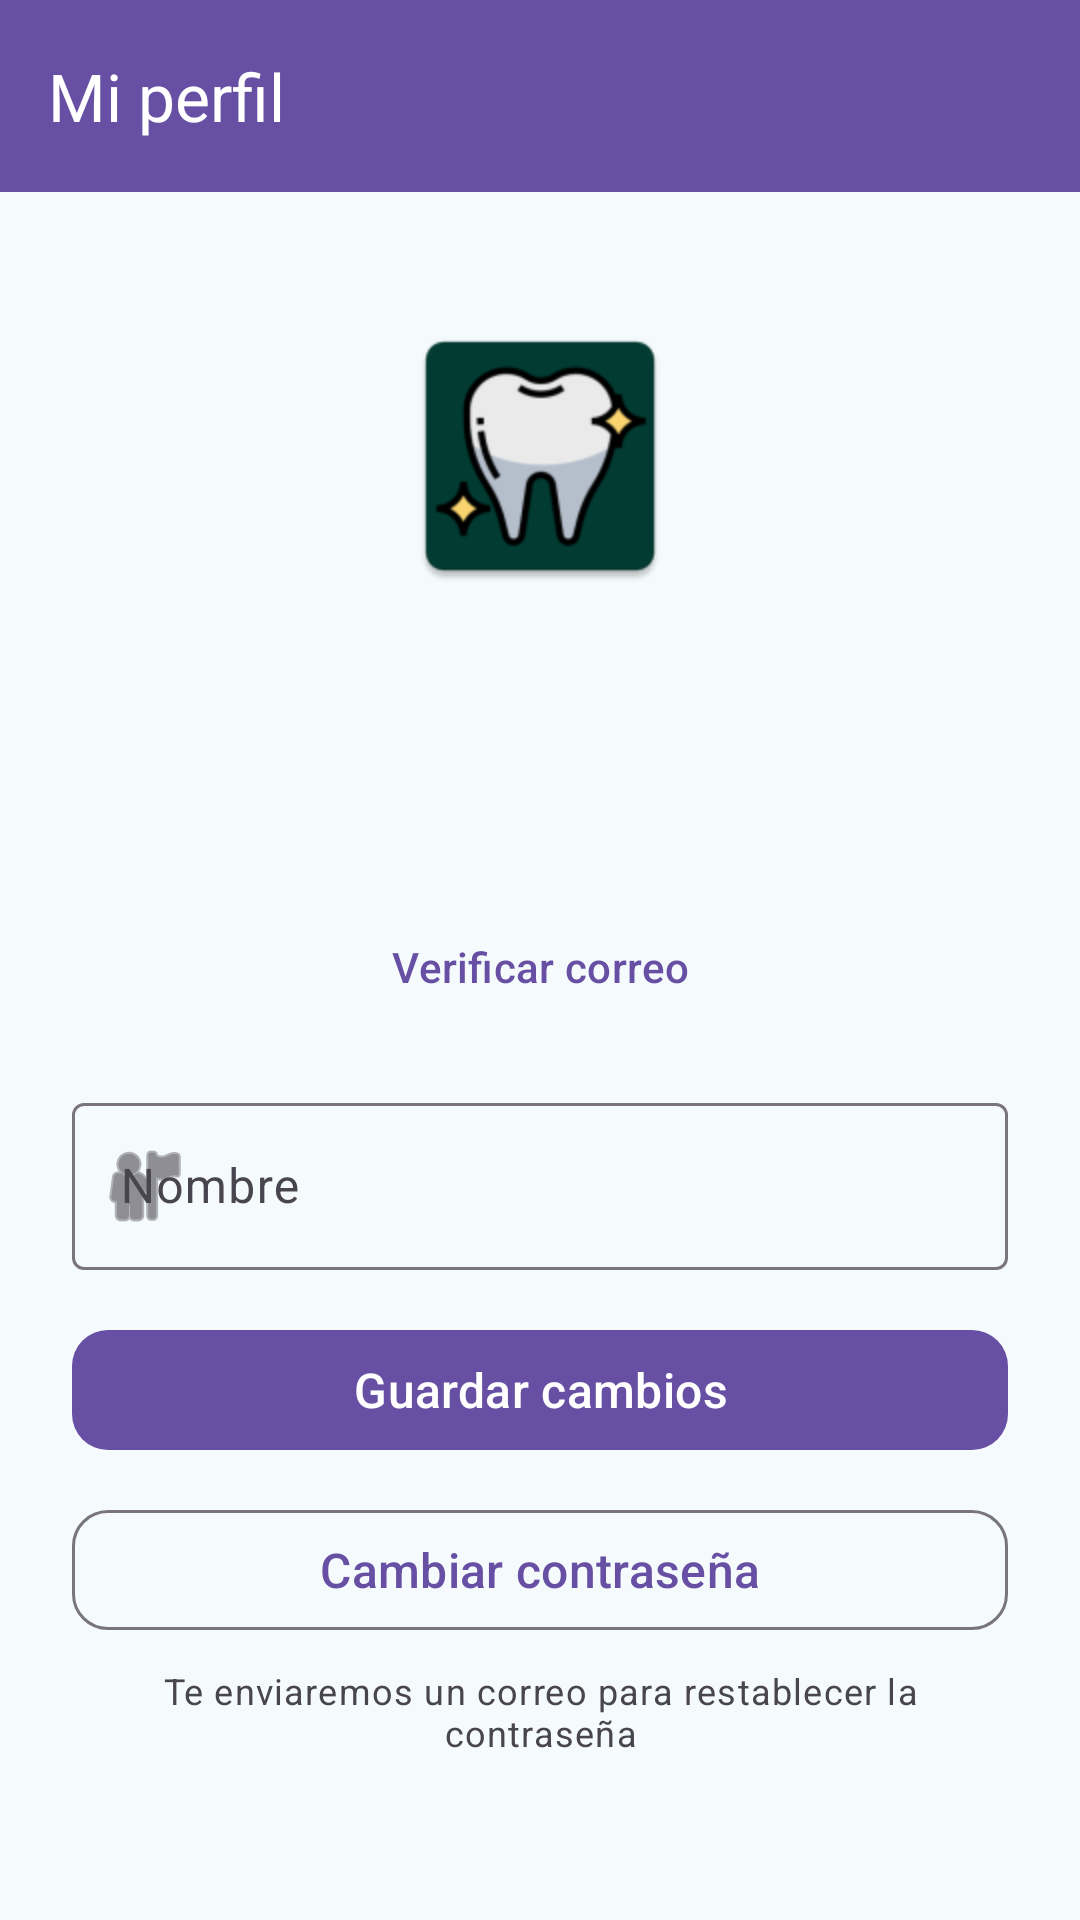

Produce the Android XML layout that renders to this screen, including the resource entries it uses.
<!-- AndroidManifest.xml: application theme Theme.The_White_Smile -->
<!-- res/layout/activity_profile.xml -->
<?xml version="1.0" encoding="utf-8"?>
<FrameLayout xmlns:android="http://schemas.android.com/apk/res/android"
    xmlns:app="http://schemas.android.com/apk/res-auto"
    xmlns:tools="http://schemas.android.com/tools"
    android:layout_width="match_parent"
    android:layout_height="match_parent"
    android:background="@color/background"
    tools:context=".ProfileActivity">

    <LinearLayout
        android:layout_width="match_parent"
        android:layout_height="match_parent"
        android:orientation="vertical">

        <com.google.android.material.appbar.MaterialToolbar
            android:id="@+id/toolbarProfile"
            android:layout_width="match_parent"
            android:layout_height="?attr/actionBarSize"
            android:background="?attr/colorPrimary"
            app:title="@string/profile_title"
            app:titleTextColor="?attr/colorOnPrimary" />

        <ScrollView
            android:layout_width="match_parent"
            android:layout_height="match_parent"
            android:fillViewport="true">

            <LinearLayout
                android:layout_width="match_parent"
                android:layout_height="wrap_content"
                android:gravity="center_horizontal"
                android:orientation="vertical"
                android:padding="24dp">

                <ImageView
                    android:id="@+id/ivProfileLogo"
                    android:layout_width="96dp"
                    android:layout_height="96dp"
                    android:layout_marginTop="16dp"
                    android:contentDescription="@string/app_name"
                    android:background="@drawable/profile_avatar_background"
                    android:clipToOutline="true"
                    android:scaleType="centerCrop"
                    android:src="@mipmap/ic_launcher" />

                <com.google.android.material.button.MaterialButton
                    android:id="@+id/btnChangeProfilePhoto"
                    style="@style/Widget.Material3.Button.TextButton"
                    android:layout_width="wrap_content"
                    android:layout_height="wrap_content"
                    android:text="@string/profile_btn_add_photo"
                    android:visibility="gone" />

                <TextView
                    android:id="@+id/tvProfileName"
                    android:layout_width="wrap_content"
                    android:layout_height="wrap_content"
                    android:layout_marginTop="16dp"
                    android:gravity="center"
                    android:textAppearance="?attr/textAppearanceHeadlineSmall"
                    android:textStyle="bold"
                    tools:text="Jonathan Segura" />

                <TextView
                    android:id="@+id/tvProfileEmail"
                    android:layout_width="wrap_content"
                    android:layout_height="wrap_content"
                    android:layout_marginTop="4dp"
                    android:gravity="center"
                    android:textAppearance="?attr/textAppearanceBodyMedium"
                    tools:text="correo@ejemplo.com" />

                <TextView
                    android:id="@+id/tvProfileSpecialty"
                    android:layout_width="wrap_content"
                    android:layout_height="wrap_content"
                    android:layout_marginTop="6dp"
                    android:gravity="center"
                    android:textAppearance="?attr/textAppearanceBodyMedium"
                    android:textColor="?attr/colorPrimary"
                    android:visibility="gone"
                    tools:text="Especialidad: Ortodoncia" />

                <TextView
                    android:id="@+id/tvEmailStatus"
                    android:layout_width="wrap_content"
                    android:layout_height="wrap_content"
                    android:layout_marginTop="8dp"
                    android:textAppearance="?attr/textAppearanceLabelLarge"
                    android:textStyle="bold"
                    tools:text="@string/profile_email_unverified" />

                <com.google.android.material.button.MaterialButton
                    android:id="@+id/btnVerifyEmail"
                    style="@style/Widget.Material3.Button.TextButton"
                    android:layout_width="wrap_content"
                    android:layout_height="wrap_content"
                    android:text="@string/profile_btn_verify_email" />

                <com.google.android.material.textfield.TextInputLayout
                    android:id="@+id/tilProfileName"
                    style="@style/Widget.Material3.TextInputLayout.OutlinedBox"
                    android:layout_width="match_parent"
                    android:layout_height="wrap_content"
                    android:layout_marginTop="16dp"
                    android:hint="@string/label_name"
                    app:startIconDrawable="@android:drawable/ic_menu_myplaces">

                    <com.google.android.material.textfield.TextInputEditText
                        android:id="@+id/etProfileName"
                        android:layout_width="match_parent"
                        android:layout_height="wrap_content"
                        android:inputType="textPersonName"
                        android:maxLength="40"
                        android:maxLines="1"
                        android:textSize="16sp" />
                </com.google.android.material.textfield.TextInputLayout>

                <com.google.android.material.button.MaterialButton
                    android:id="@+id/btnSaveName"
                    android:layout_width="match_parent"
                    android:layout_height="wrap_content"
                    android:layout_marginTop="16dp"
                    android:text="@string/profile_btn_save"
                    android:textSize="16sp"
                    app:cornerRadius="12dp" />

                <com.google.android.material.button.MaterialButton
                    android:id="@+id/btnChangePassword"
                    style="@style/Widget.Material3.Button.OutlinedButton"
                    android:layout_width="match_parent"
                    android:layout_height="wrap_content"
                    android:layout_marginTop="12dp"
                    android:text="@string/profile_btn_change_password"
                    android:textSize="16sp"
                    app:cornerRadius="12dp" />

                <TextView
                    android:layout_width="match_parent"
                    android:layout_height="wrap_content"
                    android:layout_marginTop="8dp"
                    android:gravity="center"
                    android:text="@string/profile_password_hint"
                    android:textAppearance="?attr/textAppearanceBodySmall"
                    android:textColor="?attr/colorOnSurfaceVariant" />

            </LinearLayout>
        </ScrollView>
    </LinearLayout>

    
    <LinearLayout
        android:id="@+id/layoutLoading"
        android:layout_width="match_parent"
        android:layout_height="match_parent"
        android:background="@color/loading_scrim"
        android:clickable="true"
        android:focusable="true"
        android:gravity="center"
        android:orientation="vertical"
        android:visibility="gone">

        <com.google.android.material.progressindicator.CircularProgressIndicator
            android:layout_width="wrap_content"
            android:layout_height="wrap_content"
            android:indeterminate="true" />

        <TextView
            android:id="@+id/tvLoading"
            android:layout_width="wrap_content"
            android:layout_height="wrap_content"
            android:layout_marginTop="16dp"
            android:text="@string/loading_profile"
            android:textAppearance="?attr/textAppearanceBodyMedium" />
    </LinearLayout>

</FrameLayout>
<!-- resources referenced by this layout -->
<resources>
  <color name="background">#F5FBFC</color>
  <color name="loading_scrim">#CCF5FBFC</color>
  <!-- mipmap ic_launcher: webp bitmap (mipmap-hdpi, 2460 bytes) -->
  <string name="app_name">The White Smile</string>
  <string name="label_name">Nombre</string>
  <string name="loading_profile">Guardando cambios…</string>
  <string name="profile_btn_change_password">Cambiar contraseña</string>
  <string name="profile_btn_save">Guardar cambios</string>
  <string name="profile_btn_verify_email">Verificar correo</string>
  <string name="profile_email_unverified">Correo sin verificar</string>
  <string name="profile_password_hint">Te enviaremos un correo para restablecer la contraseña</string>
  <string name="profile_title">Mi perfil</string>
  <style name="Theme.The_White_Smile" parent="Base.Theme.The_White_Smile" />
  <style name="Base.Theme.The_White_Smile" parent="Theme.Material3.DayNight.NoActionBar">
          
          
      </style>
</resources>
